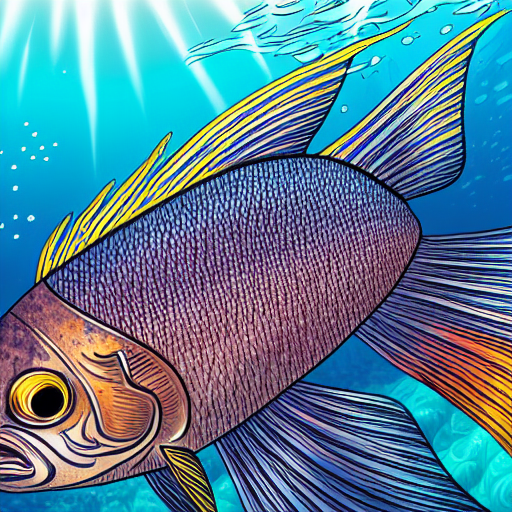
Generation parameters embedded in this image by AUTOMATIC1111 Stable Diffusion web UI or a fork of it (Forge, ...) (PNG 'parameters' text chunk):
masterpiece, best quality, an underwater "full-frame close-up photo of a fish", ("panoramic shot") high detail clothing design, anime, ((sunset)), trending on ArtStation, hyperdetailed, 8k
Negative prompt: framed, frames, collage, three legs, lowres, bad anatomy, bad hands, text, error, missing fingers, extra digit, fewer digits, cropped, worst quality, low quality, normal quality, jpeg artifacts, signature, watermark, username, blurry, artist name, cropped headshot, colored photo, colored photo, detailed face, perfectly centered, sharp focus, digital art, hyperrealistic, photorealistic, 4 k, unreal engine, cinema 4 d
Steps: 60, Sampler: DPM++ 2M Karras, CFG scale: 10, Seed: 3780875074, Size: 512x512, Model hash: 44bf0551